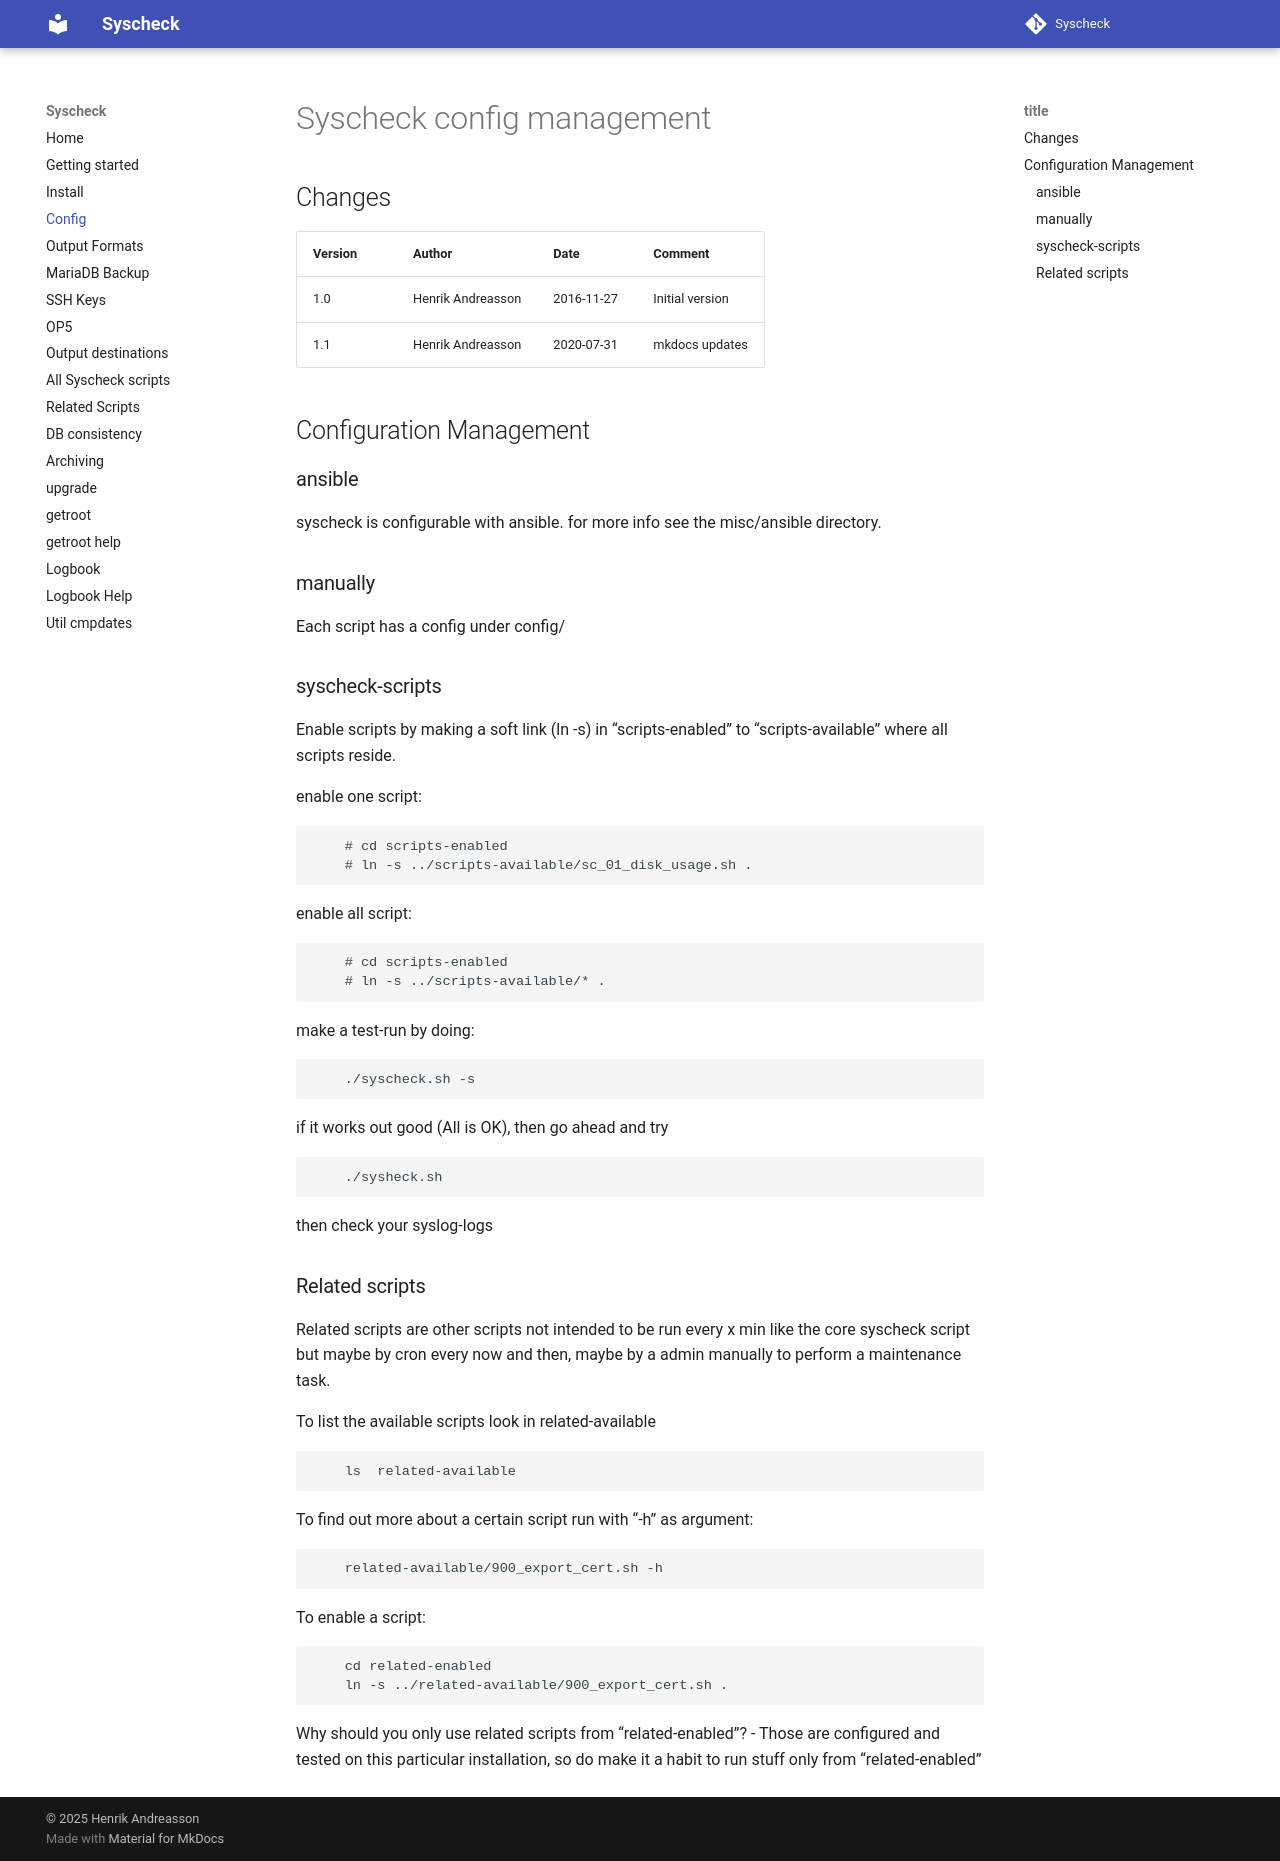

repository: henrik-andreasson/syscheck · page: config-management/index.html · generator: mkdocs

# Syscheck config management


## Changes

|Version   |Author             |Date        |Comment                      |
|----------|-------------------|------------|-----------------------------|
| 1.0      | Henrik Andreasson | 2016-11-27 | Initial version             |
| 1.1      | Henrik Andreasson | 2020-07-31 | mkdocs updates              |




## Configuration Management


### ansible

syscheck is configurable with ansible.
for more info see the misc/ansible directory.

### manually


Each script has a config under config/


### syscheck-scripts


Enable scripts by making a soft link (ln -s) in "scripts-enabled" to "scripts-available" where all
scripts reside.

enable one script:

        # cd scripts-enabled
        # ln -s ../scripts-available/sc_01_disk_usage.sh .

enable all script:

        # cd scripts-enabled
        # ln -s ../scripts-available/* .

make a test-run by doing:

        ./syscheck.sh -s

 if it works out good (All is OK), then go ahead and try

        ./sysheck.sh

then check your syslog-logs


### Related scripts


Related scripts are other scripts not intended to be run every x min like the core syscheck script but maybe by cron every now and then, maybe by a admin manually to perform a maintenance task.

To list the available scripts look in related-available

        ls  related-available

To find out more about a certain script run with "-h" as argument:

        related-available/900_export_cert.sh -h

To enable a script:

        cd related-enabled
        ln -s ../related-available/900_export_cert.sh .

Why should you only use related scripts from "related-enabled"?
 - Those are configured and tested on this particular installation, so do make it a habit to run stuff only from "related-enabled"
